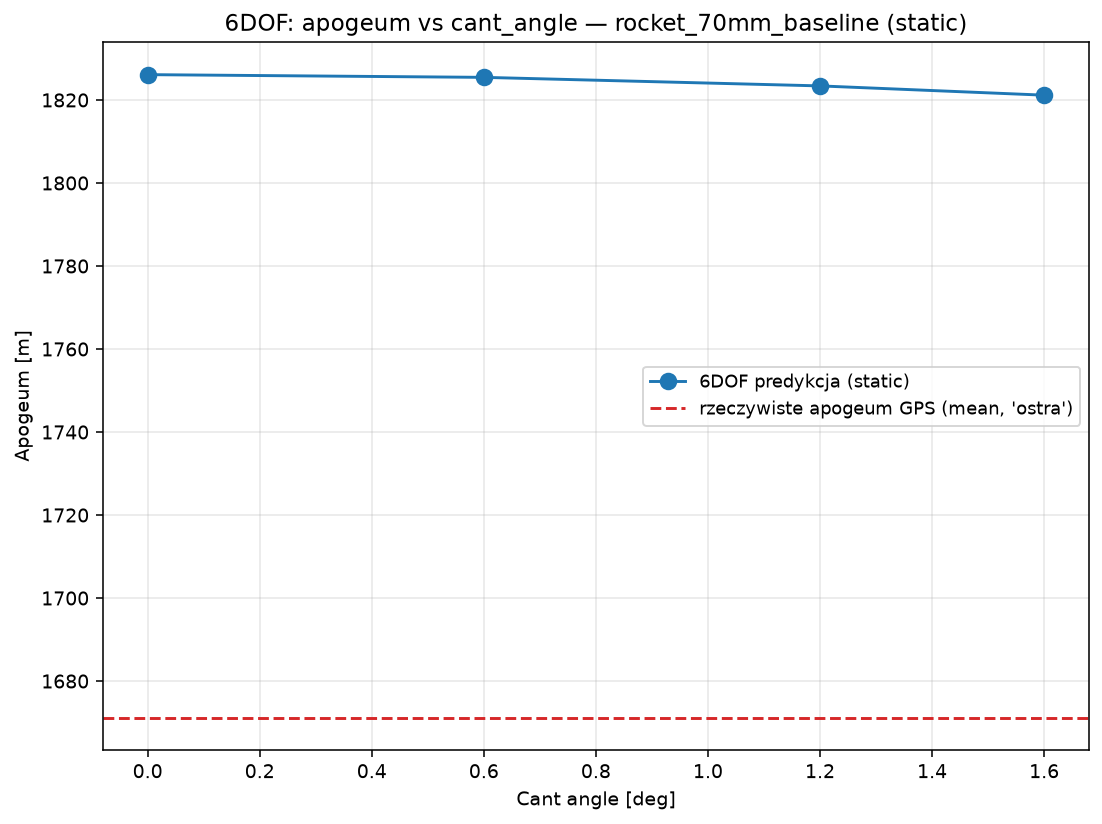

Source data for this figure (header and first rows):
cant_deg, h_apo, t_apo, V_max, status, correction_mean
0.0, 1826, 17.63, 413.2, ok, -0.001502
0.6, 1825, 17.63, 413.2, ok, -0.00114
1.2, 1823, 17.61, 413.1, ok, 0.0
1.6, 1821, 17.6, 413.1, ok, 0.001233
